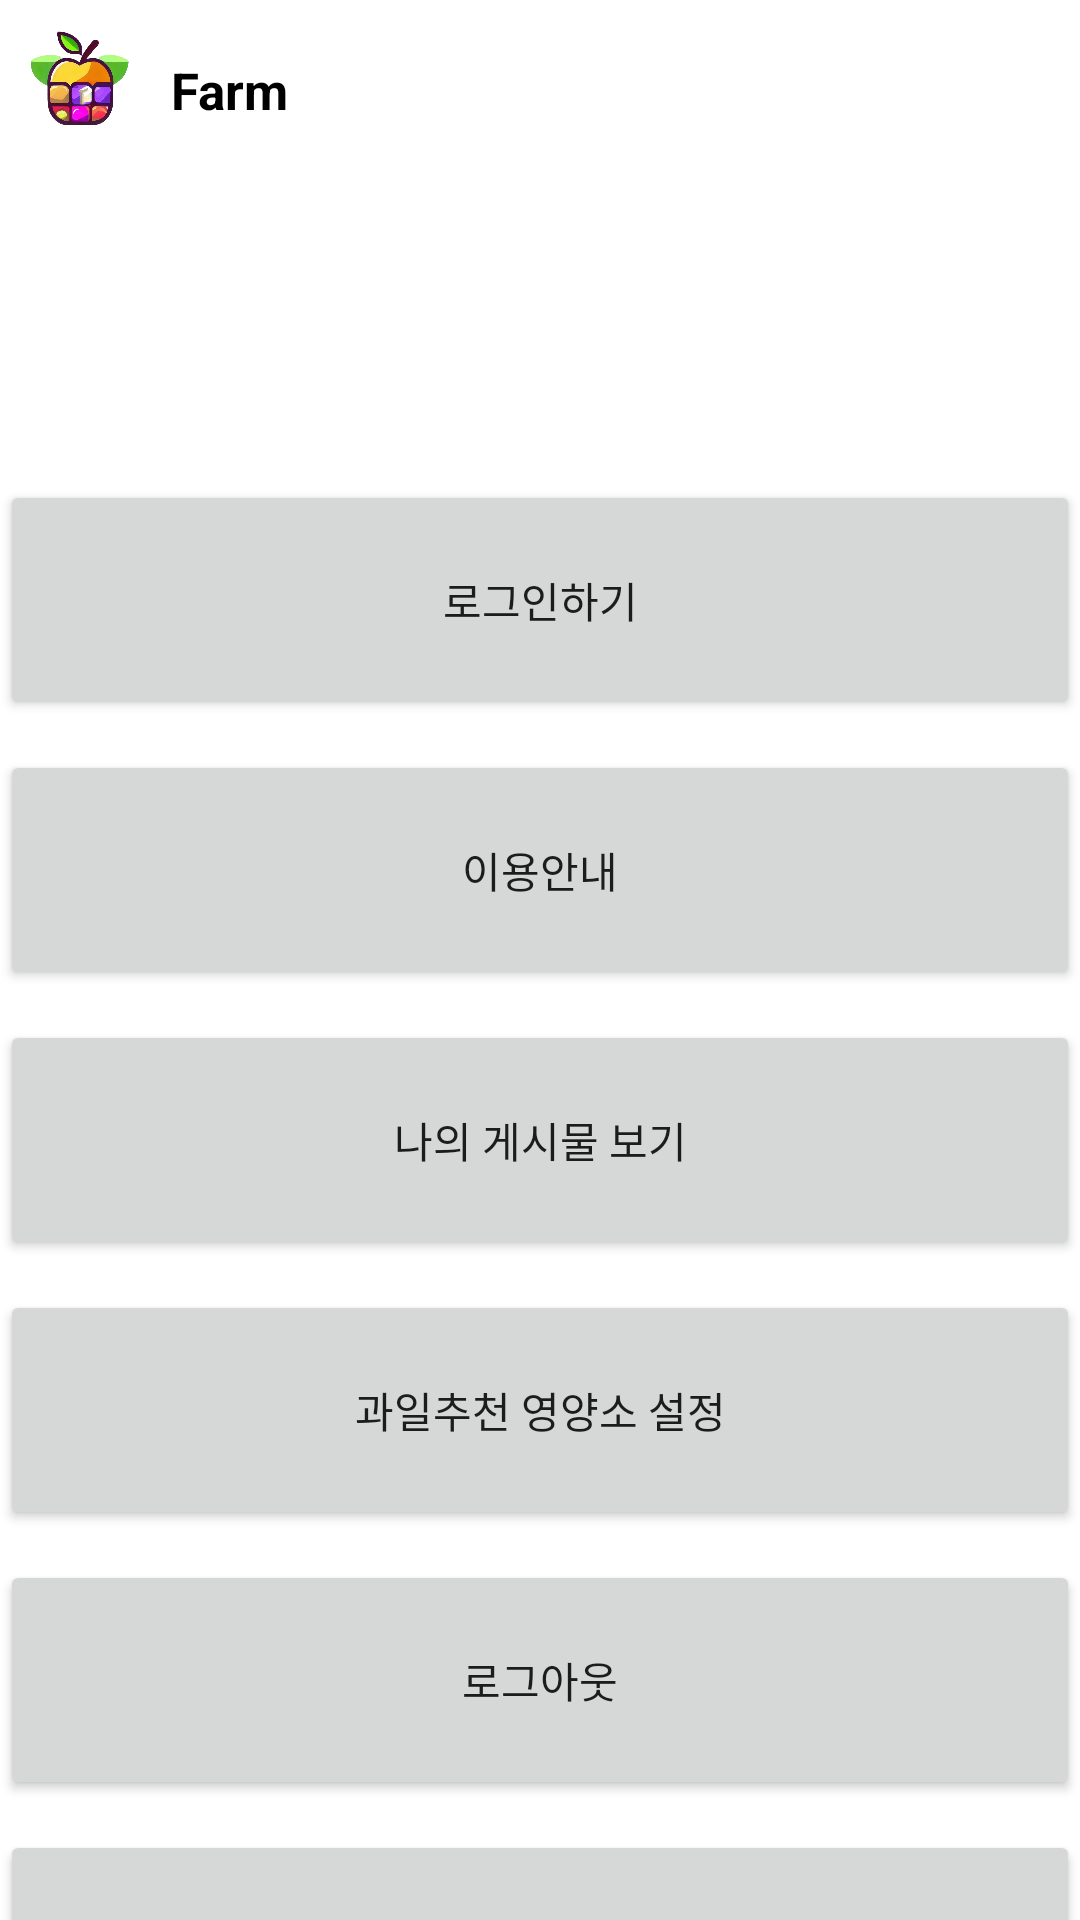

The Android layout XML behind this screen, and the referenced resources:
<!-- AndroidManifest.xml: application theme Theme.Farm -->
<!-- res/layout/prevlogin_fragment.xml -->
<?xml version="1.0" encoding="utf-8"?>
<LinearLayout xmlns:android="http://schemas.android.com/apk/res/android"
    android:layout_width="match_parent"
    android:layout_height="match_parent"
    android:orientation="vertical"
    android:background="@color/white">


    
    <RelativeLayout
        android:layout_width="match_parent"
        android:layout_height="60dp">

        <ImageView
            android:layout_width="40dp"
            android:layout_height="40dp"
            android:src="@drawable/logo"
            android:id="@+id/img_pro1"
            android:scaleType="fitXY"
            android:layout_marginLeft="7dp"
            android:layout_marginTop="7dp"/>

        <TextView
            android:id="@+id/tv_username"
            android:layout_centerVertical="true"
            android:layout_marginLeft="10dp"
            android:layout_toRightOf="@+id/img_pro1"
            android:layout_width="wrap_content"
            android:layout_height="wrap_content"
            android:textStyle="bold"
            android:textSize="17sp"
            android:textColor="@android:color/black"
            android:text="Farm"/>
    </RelativeLayout>
    

    <ImageView
        android:layout_width="100dp"
        android:layout_height="100dp"
        android:src="@drawable/user"
        android:scaleType="fitXY"
        android:id="@+id/user_img"
        android:layout_marginLeft="30dp"/>

    <Button
        android:layout_width="match_parent"
        android:layout_height="80dp"
        android:id="@+id/login_btn"
        android:text="로그인하기"/>


    <Button
        android:layout_width="match_parent"
        android:layout_height="80dp"
        android:layout_marginTop="10dp"
        android:id="@+id/guide_btn"
        android:text="이용안내"/>

    <Button
        android:layout_width="match_parent"
        android:layout_height="80dp"
        android:layout_marginTop="10dp"
        android:id="@+id/review_btn"
        android:text="나의 게시물 보기"/>

    <Button
        android:layout_width="match_parent"
        android:layout_height="80dp"
        android:layout_marginTop="10dp"
        android:id="@+id/category_btn"
        android:text="과일추천 영양소 설정"/>

    <Button
        android:layout_width="match_parent"
        android:layout_height="80dp"
        android:layout_marginTop="10dp"
        android:id="@+id/logout_btn"
        android:text="로그아웃"/>

    <Button
        android:layout_width="match_parent"
        android:layout_height="80dp"
        android:layout_marginTop="10dp"
        android:id="@+id/delete_user"
        android:text="회원탈퇴"/>

</LinearLayout>
<!-- resources referenced by this layout -->
<resources>
  <color name="white">#FFFFFFFF</color>
  <!-- drawable logo: png bitmap (drawable, 238146 bytes) -->
  <style name="Theme.Farm" parent="Base.Theme.Farm" />
  <style name="Base.Theme.Farm" parent="Theme.AppCompat.Light.NoActionBar">
          
          
      </style>
</resources>
